8-way image classification set "car-view-cls" from GitHub (zakuangyong/yolov11-view-cls-train); label vocabulary: back, back left side 45 degrees, back right side 45 degrees, front, front left side 45 degrees, front right side 45 degrees, left side, right side.

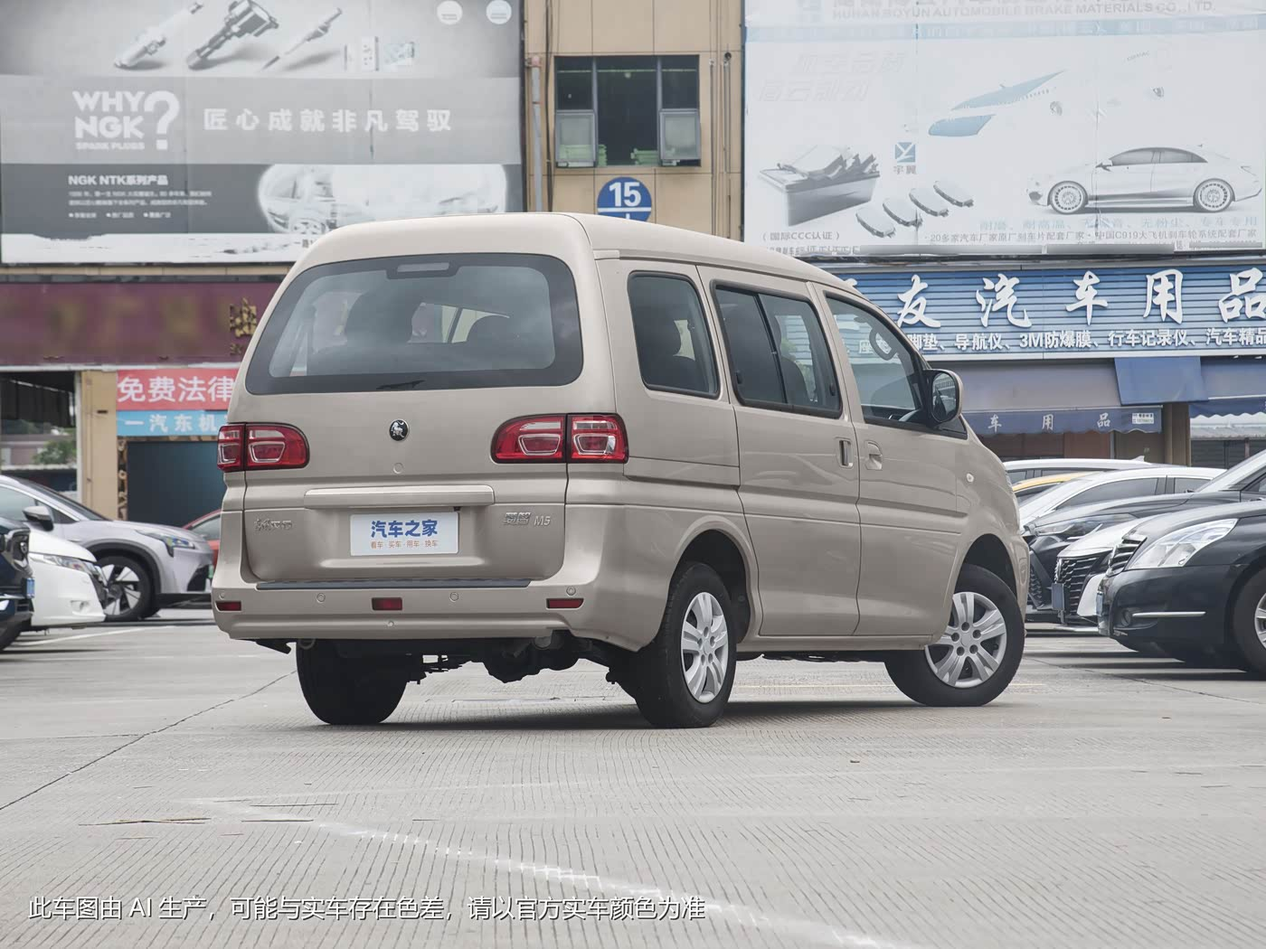
Label: back right side 45 degrees

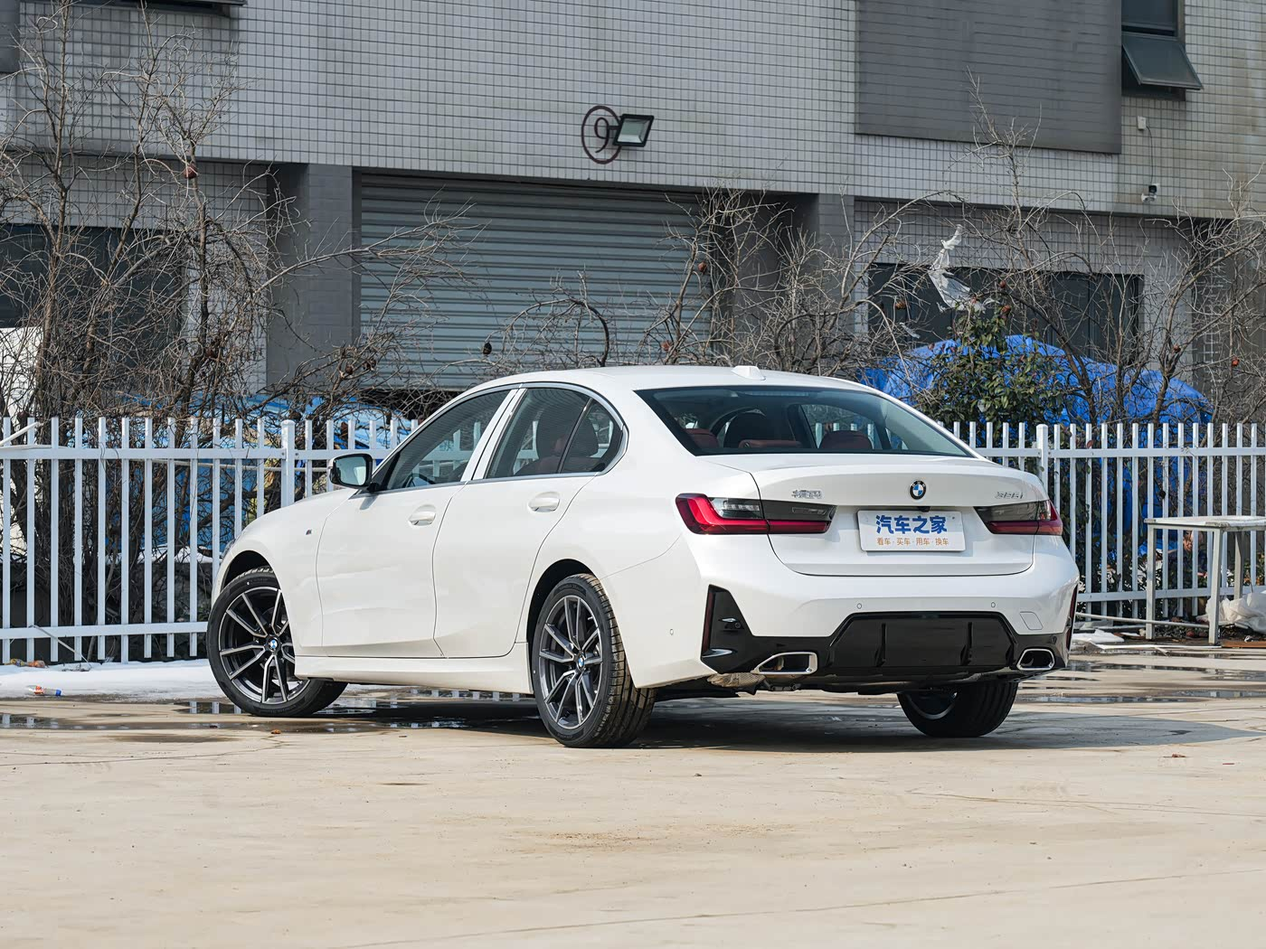
Label: back left side 45 degrees

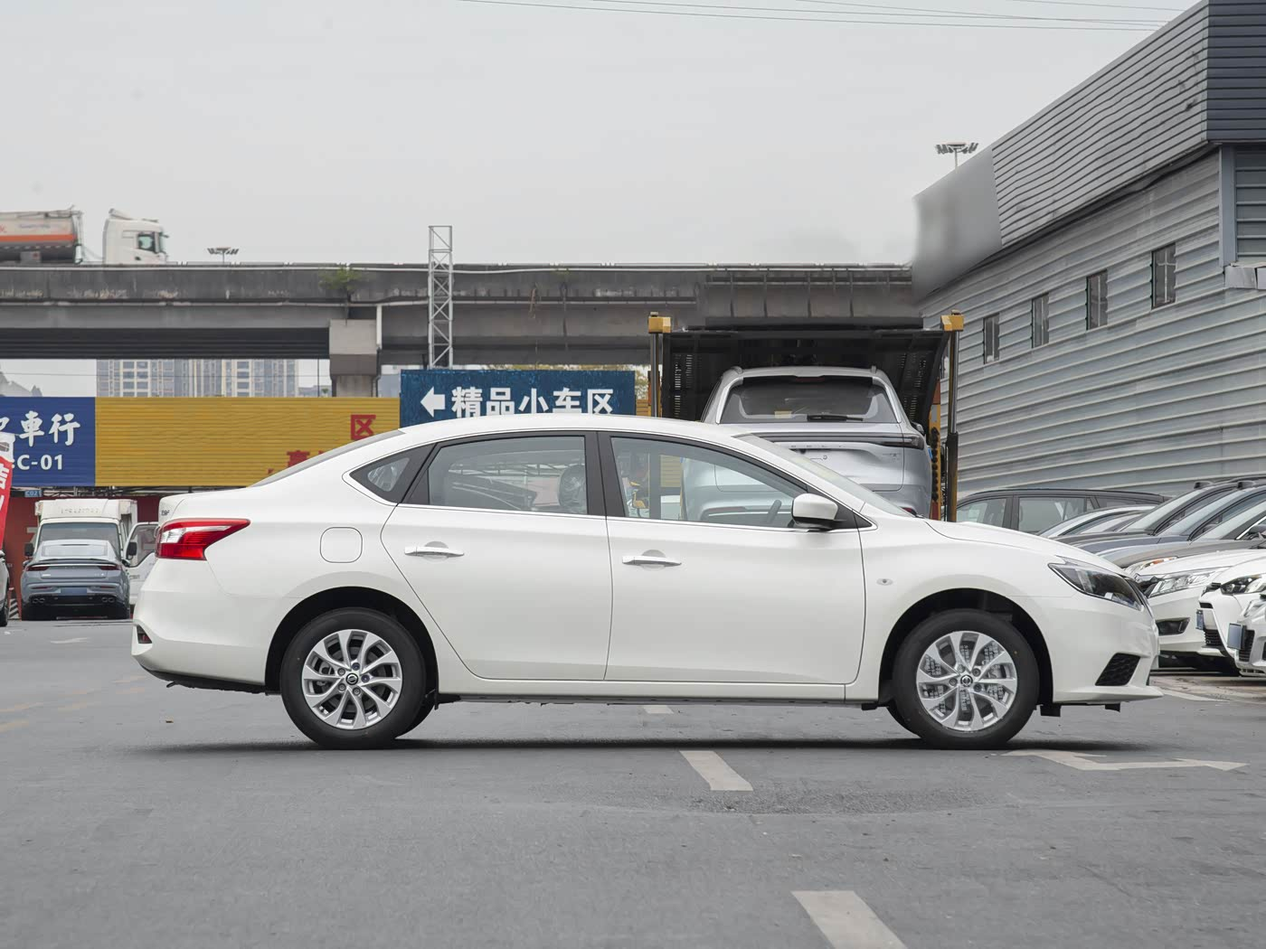
Label: right side

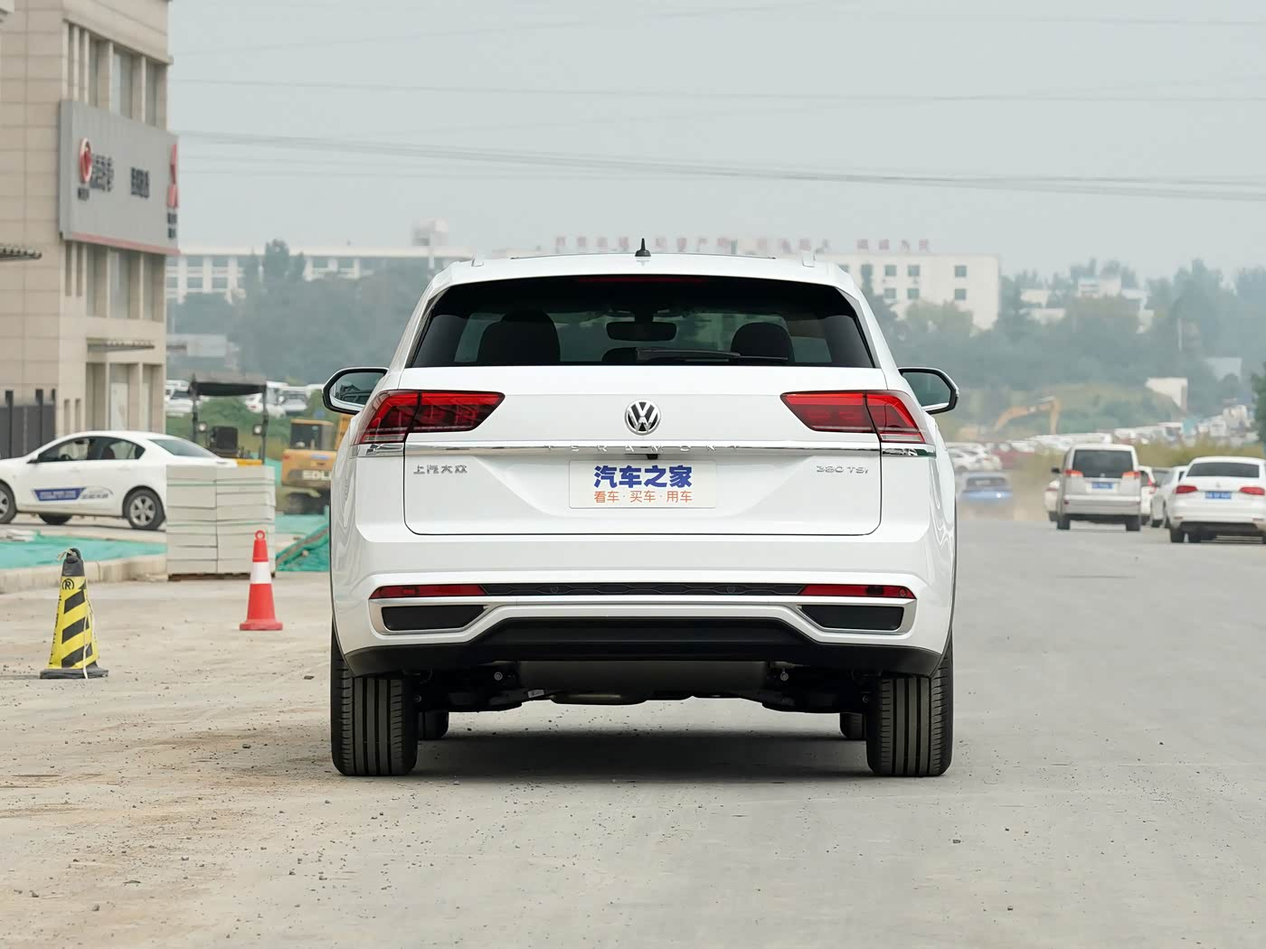
Label: back

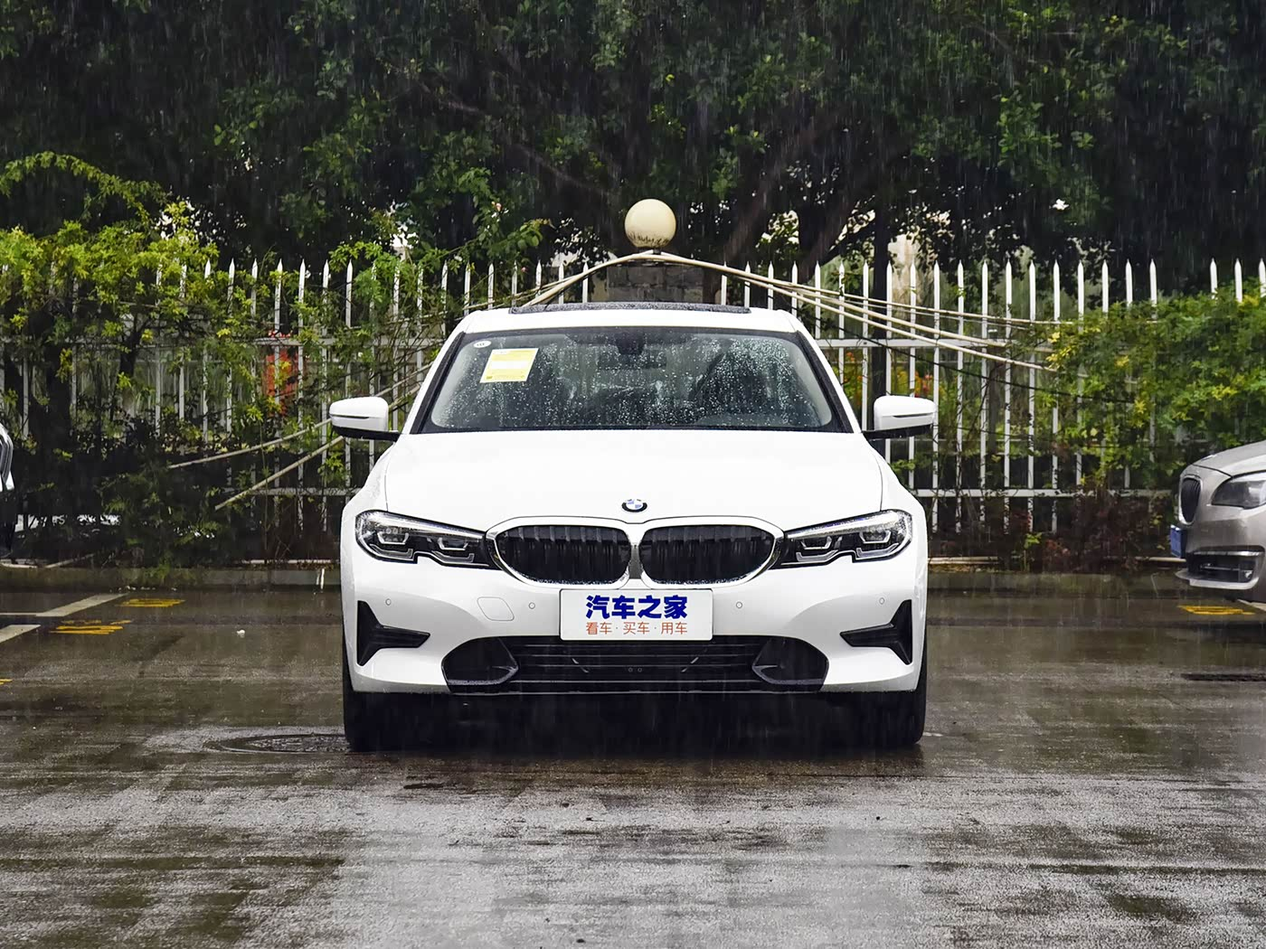
Label: front

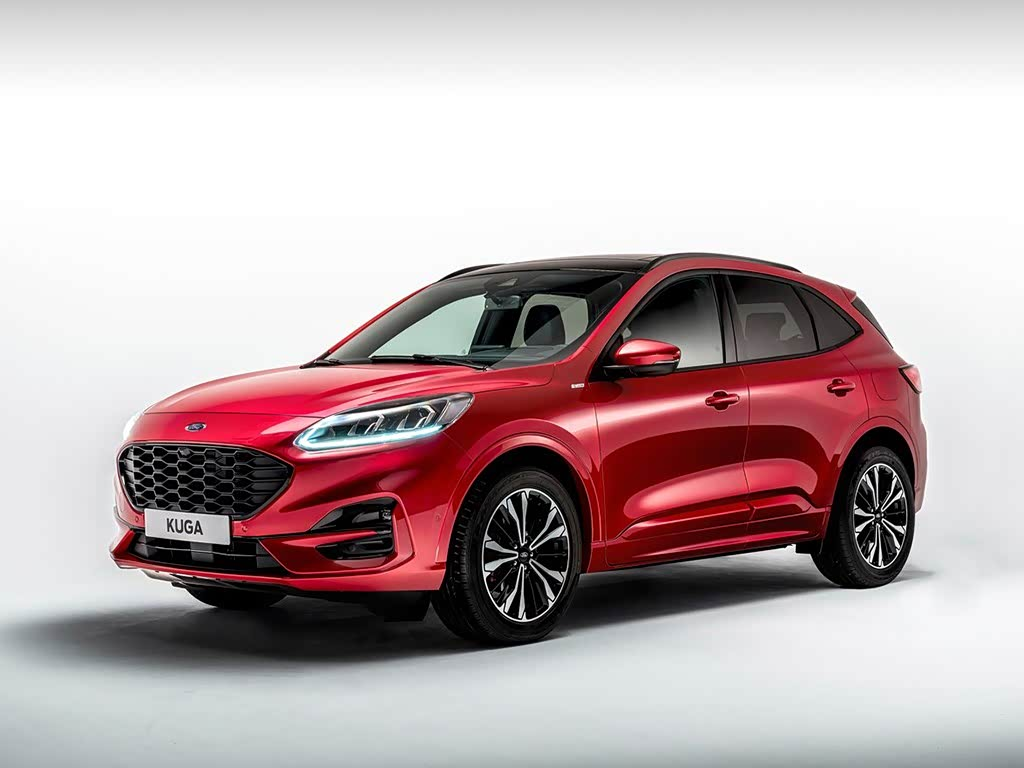
Label: front left side 45 degrees
